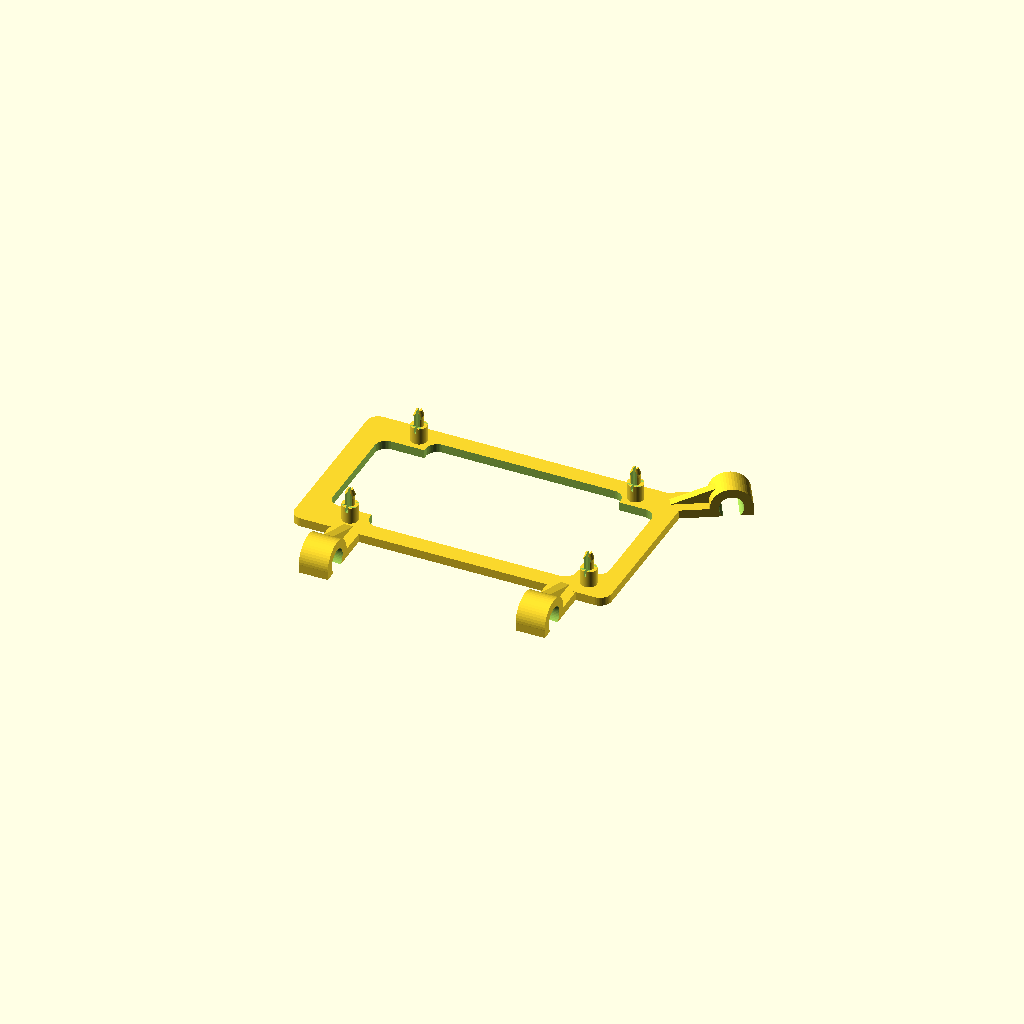
Cell 1: the model at its default parameters.
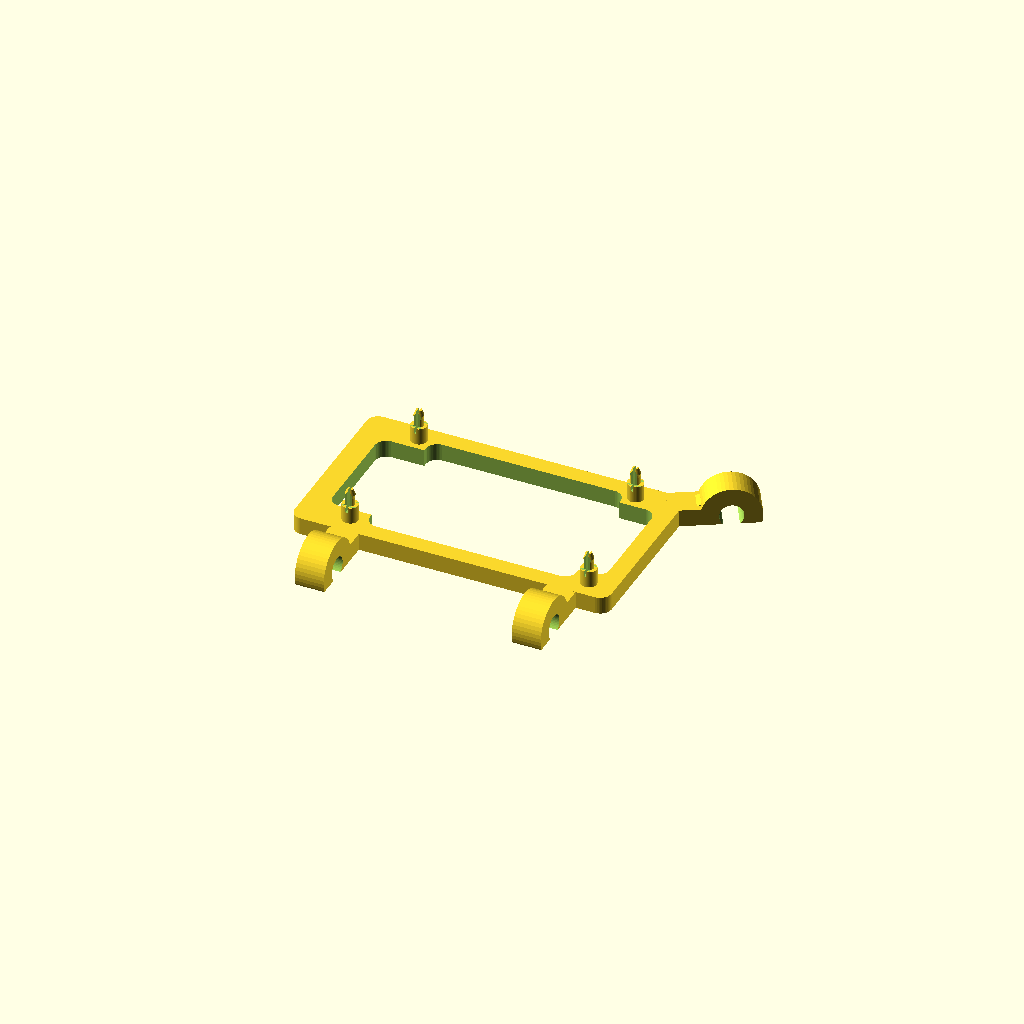
Cell 2: pinheight = 3 (everything else at default).
One fixed orthographic camera (rotation 55°, 0°, 25°; colour scheme Cornfield) for every cell.
The OpenSCAD source (inputs/thingiverse/files/thing-1292214/files/Prusa-Arduino-Mount.scad):
$fn=50;
pinheight=1.5;

pin(15.24,50.8);
pin(13.97,2.54);
pin(90.17,50.8);
pin(96.52,2.54);

//pin(15.24,2.54);
//pin(13.97,50.8);
//pin(90.17,2.54);
//pin(96.52,50.8);

difference(){
	translate([0,0,-pinheight*2]){
		minkowski(){
			cube([101.6,53.3,pinheight],false);
			cylinder(r=4,h=pinheight);		
		}
	}
	union(){
		minkowski(){
			translate([8,2.54+2.75+6,-pinheight*3])cube([101.6-14,42.9-12,pinheight*2]);
			cylinder(r=4,h=pinheight*2);	
		}
		minkowski(){
			translate([15.24+8,6,-pinheight*3])cube([69.43-6,53.3-20,pinheight*2]);
			cylinder(r=4,h=pinheight*2);	
		}
		minkowski(){
			translate([15.24+8,14,-pinheight*3])cube([69.43-10,53.3-20,pinheight*2]);
			cylinder(r=4,h=pinheight*2);	
		}
	}
}

translate([10,0,-pinheight*2])rotate([0,0,-90])clip();
translate([85,0,-pinheight*2])rotate([0,0,-90])clip();
translate([101.6+1,53.3-5,-pinheight*2])rotate([0,0,30])clip();

module pin(x,y){
	difference(){
		union(){
			translate([x,y,2.75])cylinder(h=6,d=5.5,center=true);
			translate([x,y,7])cylinder(h=3,d=3.25,center=true);
			translate([x,y,9])cylinder(h=1,r1=1.625,r2=1.75,center=true);
			translate([x,y,10.5])cylinder(h=2,r1=1.75,r2=1,center=true);
		}
		union(){
			translate([x,y,9])cube([0.75,7,10],center=true);
			translate([x,y+1.6,10.75])cube([7,0.75,10],center=true);
			translate([x,y-1.6,10.75])cube([7,0.75,10],center=true);
			
		}
	}
}

module clip(){
	difference(){
		union(){
			cube([27,10,pinheight*2]);
			translate([20,5,3])rotate([90,0,0])cylinder(h=10,d=8+pinheight*4,center=true);
			translate([0,5+pinheight,-8])rotate([90,-20,0])cube([20,10,pinheight*2]);
		}
		union(){
			translate([20,5,3])rotate([90,0,0])translate([0,0,0])cylinder(h=12,d=8,center=true);
			translate([-5,-2,-14])cube([35,14,14]);
		}
	}
}
Parameter table extracted from the source (name, type, default, range or options):
pinheight: number, default 1.5
